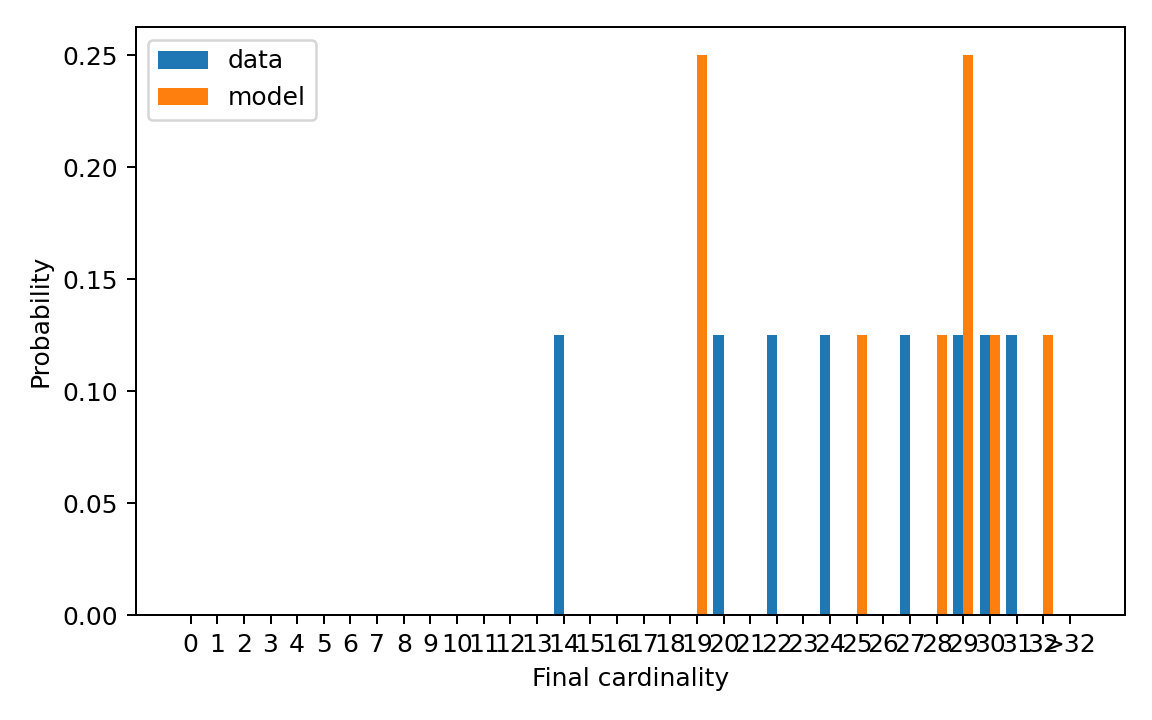

The table this chart was drawn from, first rows:
cardinality, cardinality_label, reference_probability, generated_probability
0, 0, 0.0, 0.0
1, 1, 0.0, 0.0
2, 2, 0.0, 0.0
3, 3, 0.0, 0.0
4, 4, 0.0, 0.0
5, 5, 0.0, 0.0
6, 6, 0.0, 0.0
7, 7, 0.0, 0.0
8, 8, 0.0, 0.0
9, 9, 0.0, 0.0
10, 10, 0.0, 0.0
11, 11, 0.0, 0.0
12, 12, 0.0, 0.0
13, 13, 0.0, 0.0
14, 14, 0.125, 0.0
15, 15, 0.0, 0.0
16, 16, 0.0, 0.0
17, 17, 0.0, 0.0
18, 18, 0.0, 0.0
19, 19, 0.0, 0.25
20, 20, 0.125, 0.0
21, 21, 0.0, 0.0
22, 22, 0.125, 0.0
23, 23, 0.0, 0.0
24, 24, 0.125, 0.0
25, 25, 0.0, 0.125
26, 26, 0.0, 0.0
27, 27, 0.125, 0.0
28, 28, 0.0, 0.125
29, 29, 0.125, 0.25
30, 30, 0.125, 0.125
31, 31, 0.125, 0.0
32, 32, 0.0, 0.125
33, >32, 0.0, 0.0
